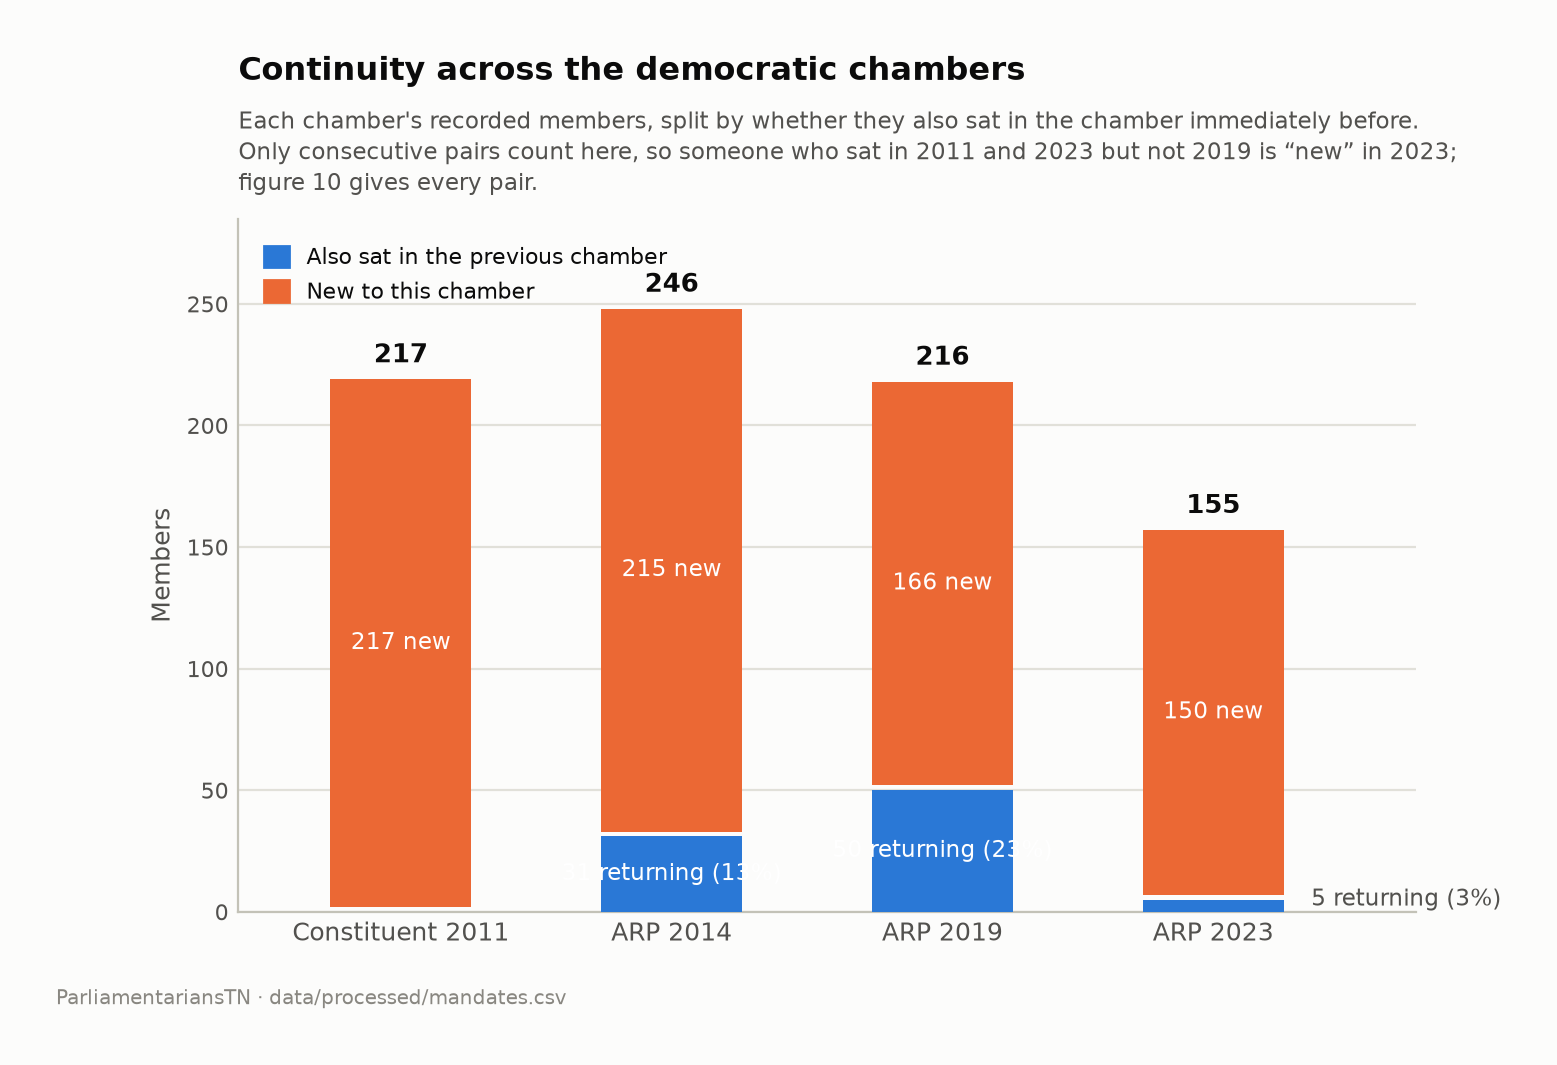

The table this chart was drawn from, first rows:
assembly_id, members, previous_chamber, returning_from_previous, returning_share_pct, new_to_this_chamber
NCA-2011, 217, , 0, 0.0, 217
ARP-2014, 246, NCA-2011, 31, 12.6, 215
ARP-2019, 216, ARP-2014, 50, 23.1, 166
ARP-2023, 155, ARP-2019, 5, 3.2, 150
